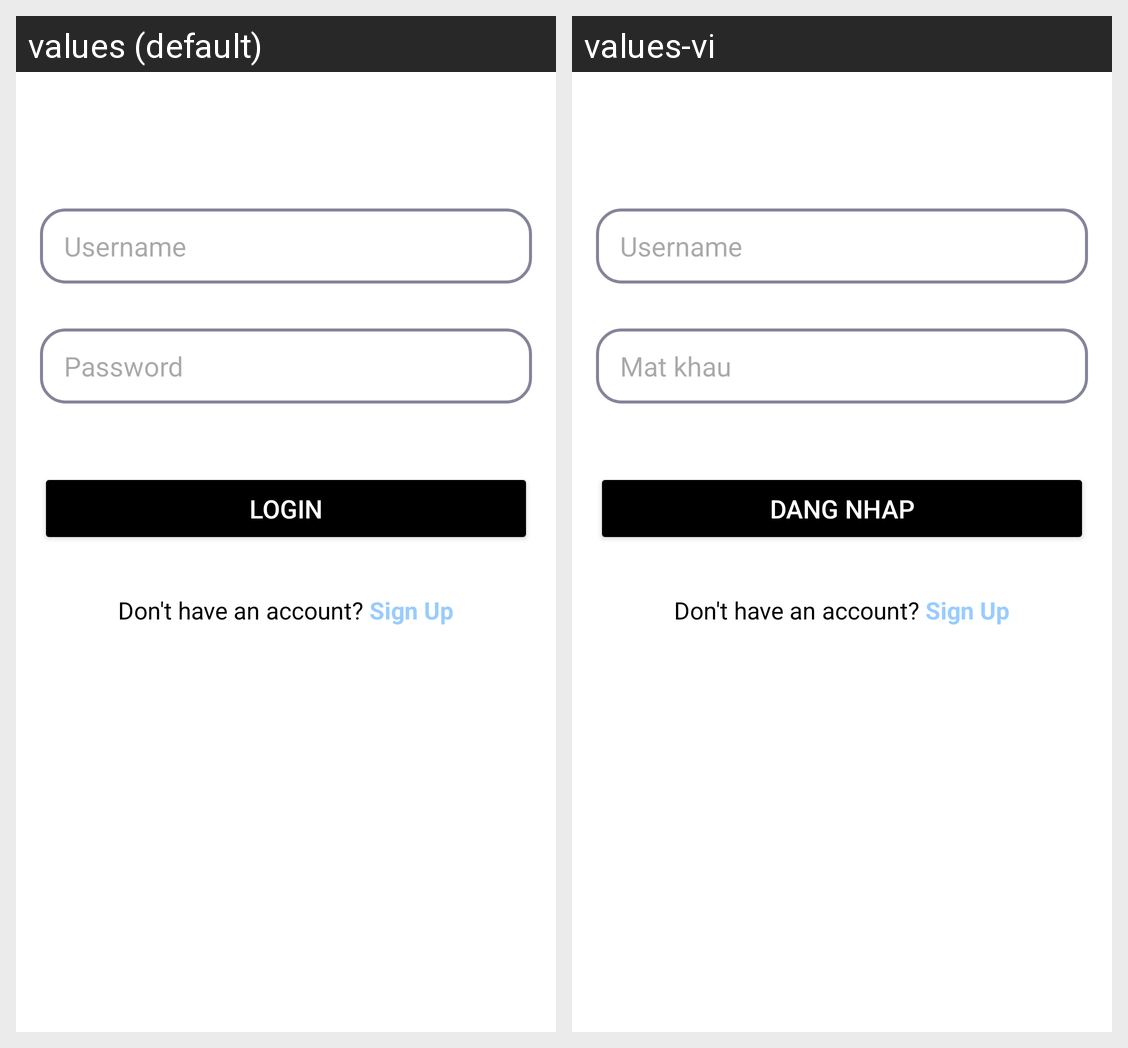

Translations of the strings shown on this Android screen, per locale in the grid:
Android screen res/layout/activity_log_in.xml rendered under 2 locales, left to right: values (default), values-vi. Device: Nexus 5 (rendered at 1080×1920; each locale shown at half size, 540×960, under a caption strip naming it); theme Theme.NutriflexInternship202425.
Strings drawn on this screen, with the default value and each locale's value (text and hints the layout hard-codes, and strings that could not be matched under every locale, appear in the picture but are not listed):

username
  values: Username
  values-vi: Username  [not translated; the default value is used]

password
  values: Password
  values-vi: Mat khau

login
  values: Login
  values-vi: Dang Nhap

don_t_have_account
  values: Don't have an account?
  values-vi: Don't have an account?  [not translated; the default value is used]

sign_up
  values: Sign Up
  values-vi: Sign Up  [not translated; the default value is used]
